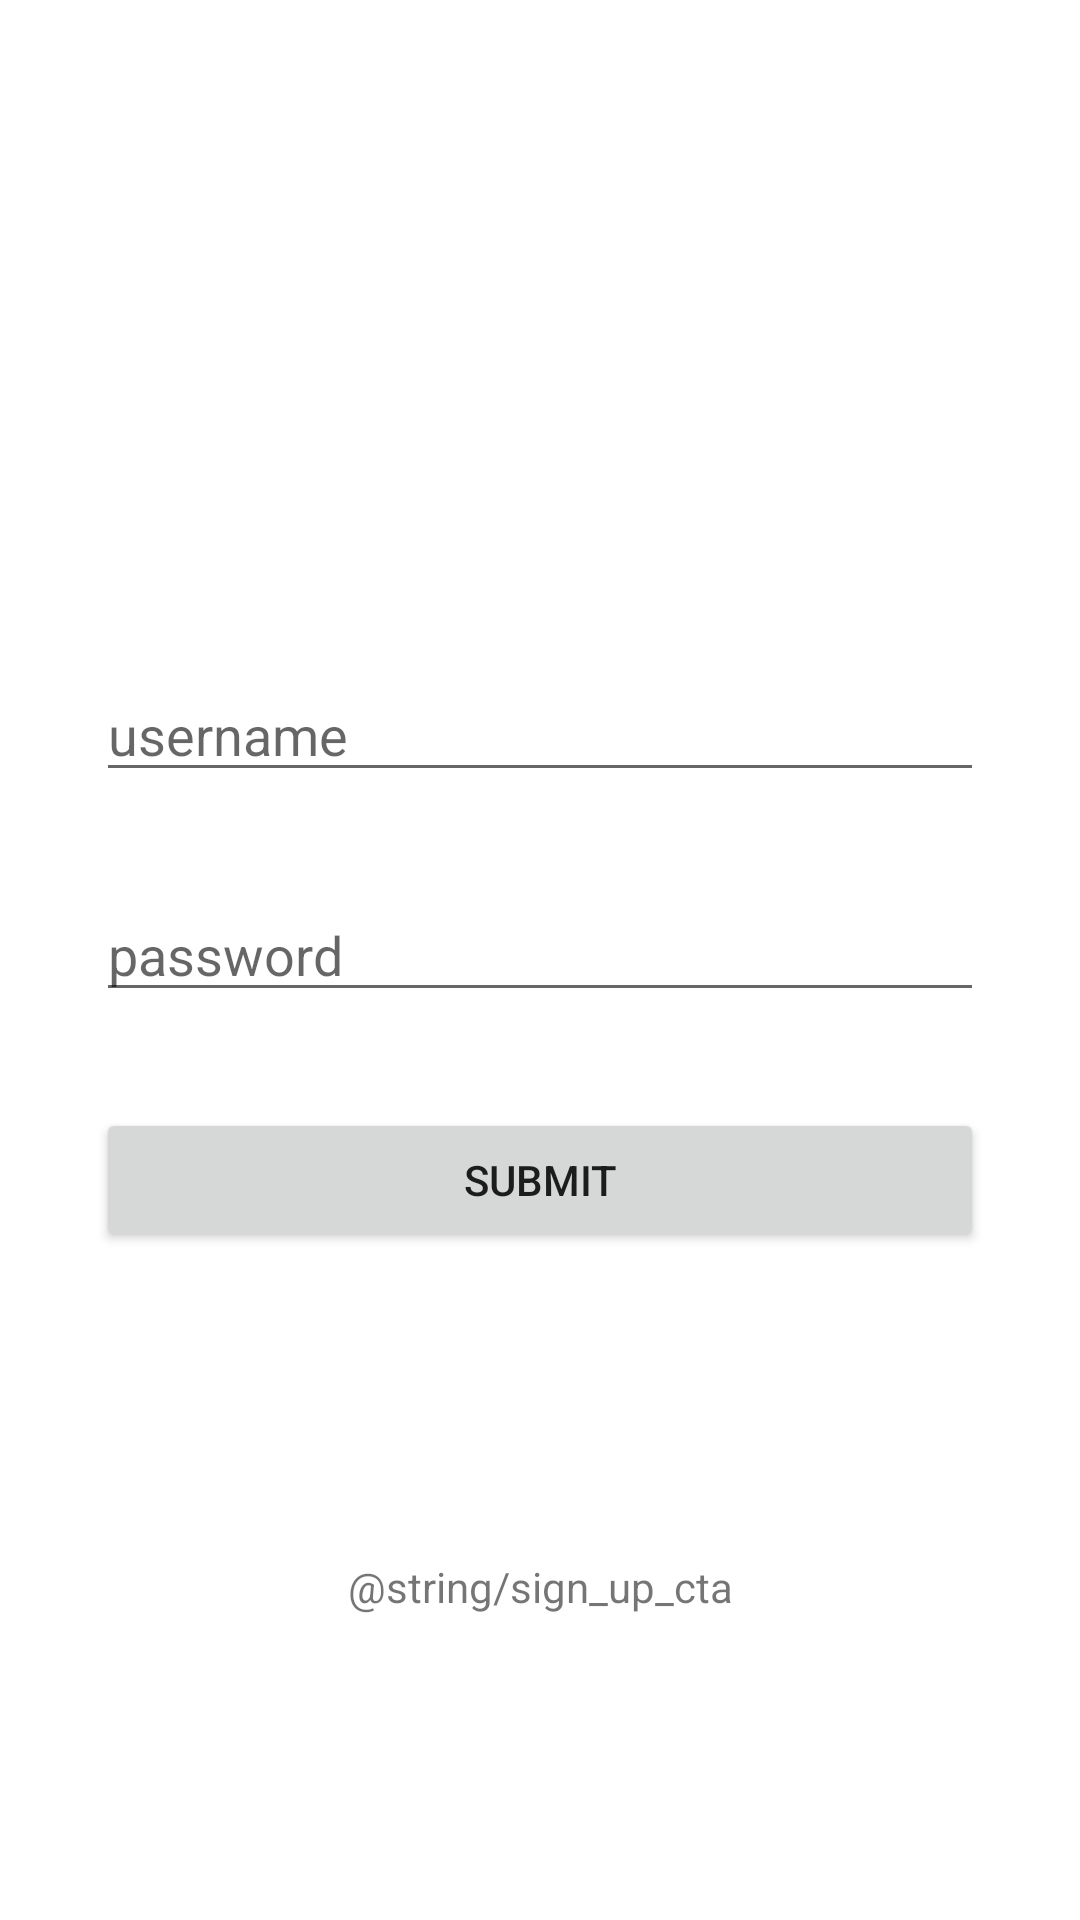

Android layout source for this screen:
<!-- AndroidManifest.xml: application theme Theme.Autofill -->
<!-- res/layout/activity_sign_in.xml -->
<?xml version="1.0" encoding="utf-8"?>
<androidx.constraintlayout.widget.ConstraintLayout xmlns:android="http://schemas.android.com/apk/res/android"
    xmlns:app="http://schemas.android.com/apk/res-auto"
    xmlns:tools="http://schemas.android.com/tools"
    android:layout_width="match_parent"
    android:layout_height="match_parent"
    tools:context="autofill.SignInActivity">

    <EditText
        android:id="@+id/username"
        android:layout_width="match_parent"
        android:layout_height="wrap_content"
        android:layout_marginHorizontal="32dp"
        android:autofillHints="username"
        android:hint="@string/username"
        android:importantForAutofill="yes"
        android:inputType="text"
        app:layout_constraintBottom_toTopOf="@+id/password"
        app:layout_constraintEnd_toEndOf="parent"
        app:layout_constraintStart_toStartOf="parent"
        app:layout_constraintTop_toTopOf="parent"
        app:layout_constraintVertical_chainStyle="packed" />

    <EditText
        android:id="@+id/password"
        android:layout_width="match_parent"
        android:layout_height="wrap_content"
        android:layout_margin="32dp"
        android:autofillHints="password"
        android:hint="@string/password"
        android:importantForAutofill="yes"
        android:inputType="textPassword"
        app:layout_constraintBottom_toTopOf="@+id/submit"
        app:layout_constraintEnd_toEndOf="parent"
        app:layout_constraintStart_toStartOf="parent"
        app:layout_constraintTop_toBottomOf="@+id/username"
        app:layout_constraintVertical_chainStyle="packed" />

    <Button
        android:id="@+id/submit"
        android:layout_width="match_parent"
        android:layout_height="wrap_content"
        android:layout_marginHorizontal="32dp"
        android:text="@string/submit"
        app:layout_constraintBottom_toBottomOf="parent"
        app:layout_constraintEnd_toEndOf="parent"
        app:layout_constraintStart_toStartOf="parent"
        app:layout_constraintTop_toBottomOf="@+id/password"
        app:layout_constraintVertical_chainStyle="packed" />

    <TextView
        android:id="@+id/error"
        android:layout_width="wrap_content"
        android:layout_height="wrap_content"
        android:layout_margin="32dp"
        app:layout_constraintStart_toStartOf="parent"
        app:layout_constraintTop_toBottomOf="@+id/submit" />

    <TextView
        android:id="@+id/sign_up_cta"
        android:layout_width="wrap_content"
        android:layout_height="wrap_content"
        android:layout_marginHorizontal="32dp"
        android:text="@string/sign_up_cta"
        app:layout_constraintBottom_toBottomOf="parent"
        app:layout_constraintEnd_toEndOf="parent"
        app:layout_constraintStart_toStartOf="parent"
        app:layout_constraintTop_toBottomOf="@+id/submit" />
</androidx.constraintlayout.widget.ConstraintLayout>
<!-- resources referenced by this layout -->
<resources>
  <string name="password">password</string>
  <string name="submit">submit</string>
  <string name="username">username</string>
  <style name="Theme.Autofill" parent="Theme.MaterialComponents.DayNight.DarkActionBar">
          
          <item name="colorPrimary">@color/purple_500</item>
          <item name="colorPrimaryVariant">@color/purple_700</item>
          <item name="colorOnPrimary">@color/white</item>
          
          <item name="colorSecondary">@color/teal_200</item>
          <item name="colorSecondaryVariant">@color/teal_700</item>
          <item name="colorOnSecondary">@color/black</item>
          
          <item name="android:statusBarColor">?attr/colorPrimaryVariant</item>
          
      </style>
  <!-- not gathered from this repository: default colours our renderer supplied (Android Studio template values) -->
  <color name="purple_500">#FF6200EE</color>
  <color name="purple_700">#FF3700B3</color>
  <color name="teal_200">#FF03DAC5</color>
  <color name="teal_700">#FF018786</color>
  <color name="black">#FF000000</color>
  <color name="white">#FFFFFFFF</color>
</resources>
